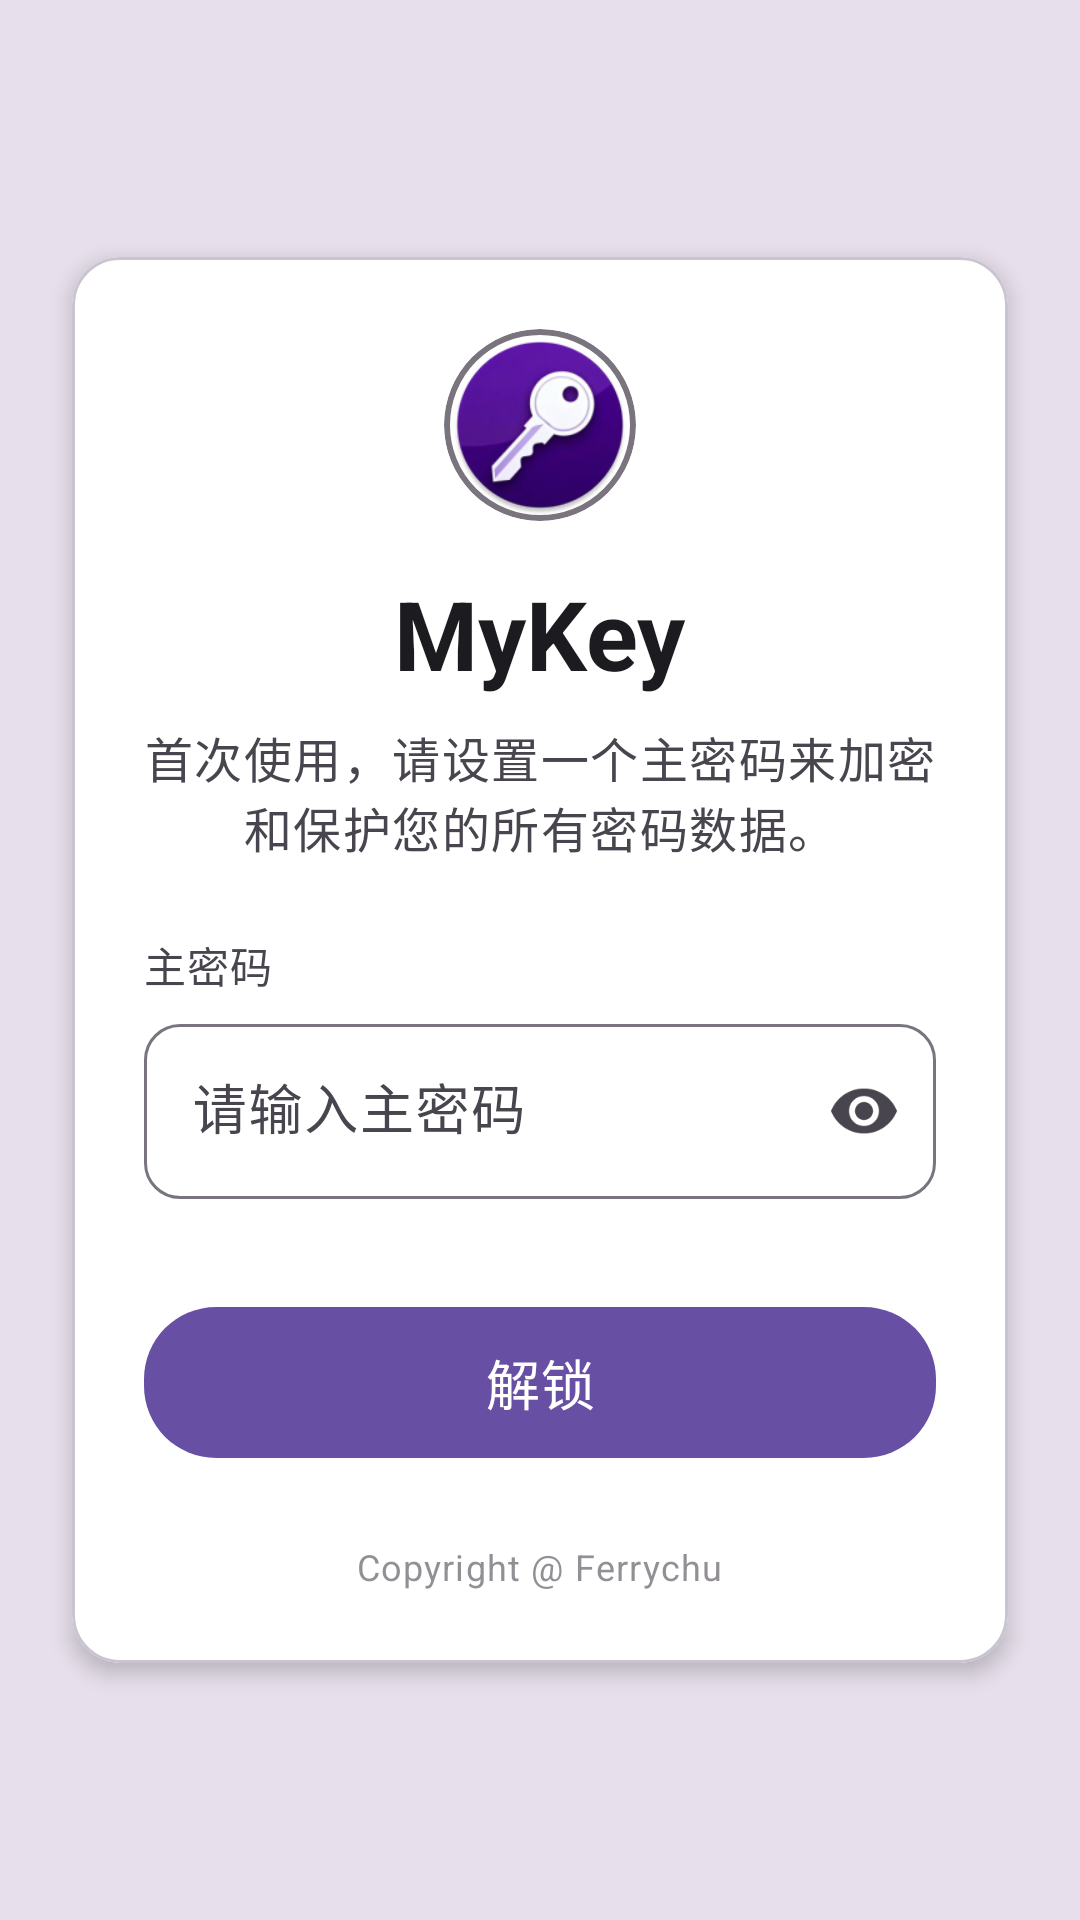

Reconstruct the res/layout file that produces this screen, plus the resources it refers to.
<!-- AndroidManifest.xml: application theme Theme.MyKey -->
<!-- res/layout/activity_auth.xml -->
<?xml version="1.0" encoding="utf-8"?>
<FrameLayout xmlns:android="http://schemas.android.com/apk/res/android"
    xmlns:app="http://schemas.android.com/apk/res-auto"
    android:layout_width="match_parent"
    android:layout_height="match_parent"
    android:background="@color/md_theme_light_surfaceVariant">

    <com.google.android.material.card.MaterialCardView
        android:layout_width="match_parent"
        android:layout_height="wrap_content"
        android:layout_gravity="center"
        android:layout_margin="24dp"
        app:cardElevation="4dp"
        app:cardCornerRadius="16dp"
        app:cardBackgroundColor="@color/auth_card_background">

        <LinearLayout
            android:layout_width="match_parent"
            android:layout_height="wrap_content"
            android:orientation="vertical"
            android:padding="24dp">

            <ImageView
                android:id="@+id/icon"
                android:layout_width="64dp"
                android:layout_height="64dp"
                android:layout_gravity="center_horizontal"
                android:layout_marginBottom="16dp"
                app:srcCompat="@mipmap/ic_launcher_round"
                android:background="@drawable/icon_background_circle"
                android:padding="2dp"
                android:scaleType="centerCrop"
                android:clipToOutline="true" />

            <TextView
                android:id="@+id/title"
                android:layout_width="wrap_content"
                android:layout_height="wrap_content"
                android:layout_gravity="center_horizontal"
                android:text="@string/app_name"
                android:textAppearance="?attr/textAppearanceHeadlineLarge"
                android:textColor="?attr/colorOnSurface"
                android:textStyle="bold" />

            <TextView
                android:id="@+id/subtitle"
                android:layout_width="wrap_content"
                android:layout_height="wrap_content"
                android:layout_gravity="center_horizontal"
                android:layout_marginTop="8dp"
                android:gravity="center"
                android:text="@string/set_master_desc"
                android:textAppearance="?attr/textAppearanceBodyLarge"
                android:textColor="?attr/colorOnSurfaceVariant" />

            
            <TextView
                android:layout_width="wrap_content"
                android:layout_height="wrap_content"
                android:layout_marginTop="24dp"
                android:text="@string/password_label"
                android:textAppearance="?attr/textAppearanceBodyMedium"
                android:textColor="?attr/colorOnSurfaceVariant" />

            <com.google.android.material.textfield.TextInputLayout
                android:id="@+id/input_password_layout"
                android:layout_width="match_parent"
                android:layout_height="wrap_content"
                android:layout_marginTop="4dp"
                app:boxBackgroundMode="outline"
                app:endIconMode="password_toggle"
                app:boxCornerRadiusTopStart="12dp"
                app:boxCornerRadiusTopEnd="12dp"
                app:boxCornerRadiusBottomStart="12dp"
                app:boxCornerRadiusBottomEnd="12dp">

                <com.google.android.material.textfield.TextInputEditText
                    android:id="@+id/input_password"
                    android:layout_width="match_parent"
                    android:layout_height="wrap_content"
                    android:inputType="textPassword"
                    android:hint="@string/enter_master_password"
                    android:textSize="18sp" />
            </com.google.android.material.textfield.TextInputLayout>

            
            <LinearLayout
                android:id="@+id/confirm_container"
                android:layout_width="match_parent"
                android:layout_height="wrap_content"
                android:orientation="vertical"
                android:visibility="gone">

                <TextView
                    android:layout_width="wrap_content"
                    android:layout_height="wrap_content"
                    android:layout_marginTop="16dp"
                    android:text="@string/confirm_password_label"
                    android:textAppearance="?attr/textAppearanceBodyMedium"
                    android:textColor="?attr/colorOnSurfaceVariant" />

                <com.google.android.material.textfield.TextInputLayout
                    android:id="@+id/input_confirm_layout"
                    android:layout_width="match_parent"
                    android:layout_height="wrap_content"
                    android:layout_marginTop="4dp"
                    app:boxBackgroundMode="outline"
                    app:endIconMode="password_toggle"
                    app:boxCornerRadiusTopStart="12dp"
                    app:boxCornerRadiusTopEnd="12dp"
                    app:boxCornerRadiusBottomStart="12dp"
                    app:boxCornerRadiusBottomEnd="12dp">

                    <com.google.android.material.textfield.TextInputEditText
                        android:id="@+id/input_confirm"
                        android:layout_width="match_parent"
                        android:layout_height="wrap_content"
                        android:inputType="textPassword"
                        android:hint="@string/enter_master_password_again"
                        android:textSize="18sp" />
                </com.google.android.material.textfield.TextInputLayout>
            </LinearLayout>

            <com.google.android.material.button.MaterialButton
                android:id="@+id/btn_action"
                android:layout_width="match_parent"
                android:layout_height="wrap_content"
                android:layout_marginTop="32dp"
                android:padding="12dp"
                android:text="@string/unlock"
                android:textSize="18sp"
                app:cornerRadius="24dp" />

            <TextView
                android:layout_width="wrap_content"
                android:layout_height="wrap_content"
                android:layout_gravity="center_horizontal"
                android:layout_marginTop="24dp"
                android:text="@string/copyright"
                android:textAppearance="?attr/textAppearanceBodySmall"
                android:textColor="?attr/colorOnSurfaceVariant"
                android:alpha="0.6" />

        </LinearLayout>
    </com.google.android.material.card.MaterialCardView>
</FrameLayout>
<!-- resources referenced by this layout -->
<resources>
  <color name="auth_card_background">#FFFFFF</color>
  <color name="md_theme_light_surfaceVariant">#E7E0EC</color>
  <!-- drawable icon_background_circle (drawable) -->
  <?xml version="1.0" encoding="utf-8"?>
  
  <shape xmlns:android="http://schemas.android.com/apk/res/android"
      android:shape="oval">
      <solid android:color="@color/auth_card_background" />
      <stroke
          android:width="2dp"
          android:color="@color/md_theme_light_outline" />
  </shape>
  <string name="app_name">MyKey</string>
  <string name="confirm_password_label">确认主密码</string>
  <string name="copyright">Copyright @ Ferrychu</string>
  <string name="enter_master_password">请输入主密码</string>
  <string name="enter_master_password_again">请再次输入主密码</string>
  <string name="password_label">主密码</string>
  <string name="set_master_desc">首次使用，请设置一个主密码来加密和保护您的所有密码数据。</string>
  <string name="unlock">解锁</string>
  <color name="md_theme_light_outline">#79747E</color>
  <color name="md_theme_light_primary">#6750A4</color>
  <color name="md_theme_light_onPrimary">#FFFFFF</color>
  <color name="md_theme_light_primaryContainer">#EADDFF</color>
  <color name="md_theme_light_onPrimaryContainer">#21005D</color>
  <color name="md_theme_light_secondary">#625B71</color>
  <color name="md_theme_light_onSecondary">#FFFFFF</color>
  <color name="md_theme_light_secondaryContainer">#E8DEF8</color>
  <color name="md_theme_light_onSecondaryContainer">#1D192B</color>
  <color name="md_theme_light_tertiary">#7D5260</color>
  <color name="md_theme_light_onTertiary">#FFFFFF</color>
  <color name="md_theme_light_tertiaryContainer">#FFD8E4</color>
  <color name="md_theme_light_onTertiaryContainer">#31111D</color>
  <color name="md_theme_light_error">#B3261E</color>
  <color name="md_theme_light_onError">#FFFFFF</color>
  <color name="md_theme_light_errorContainer">#F9DEDC</color>
  <color name="md_theme_light_onErrorContainer">#410E0B</color>
  <color name="md_theme_light_background">#FFFBFE</color>
  <color name="md_theme_light_onBackground">#1C1B1F</color>
  <color name="md_theme_light_surface">#FFFBFE</color>
  <color name="md_theme_light_onSurface">#1C1B1F</color>
  <color name="md_theme_light_onSurfaceVariant">#49454F</color>
</resources>
